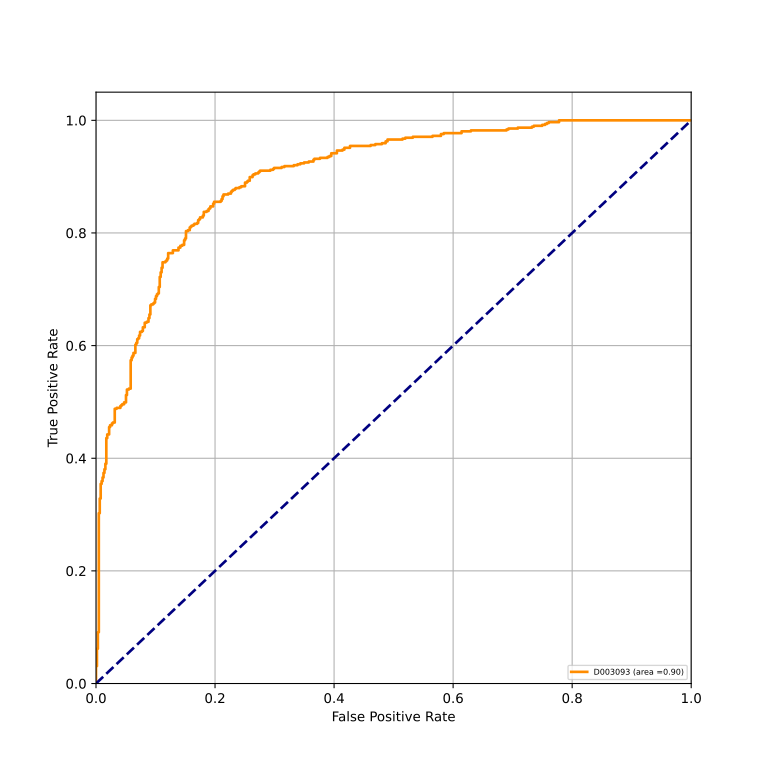

The data file committed next to this chart (first rows):
classes, fpr, tpr, auc
D003093, 0.0, 0.0, 0.9011
D003093, 0.0, 0.001626, 0.9011
D003093, 0.0, 0.03089, 0.9011
D003093, 0.001575, 0.03089, 0.9011
D003093, 0.001575, 0.06179, 0.9011
D003093, 0.00315, 0.06179, 0.9011
D003093, 0.00315, 0.09106, 0.9011
D003093, 0.004724, 0.09106, 0.9011
D003093, 0.004724, 0.3024, 0.9011
D003093, 0.006299, 0.3024, 0.9011
D003093, 0.006299, 0.3285, 0.9011
D003093, 0.007874, 0.3285, 0.9011
D003093, 0.007874, 0.3545, 0.9011
D003093, 0.009449, 0.3545, 0.9011
D003093, 0.009449, 0.3593, 0.9011
D003093, 0.01102, 0.3593, 0.9011
D003093, 0.01102, 0.3659, 0.9011
D003093, 0.0126, 0.3659, 0.9011
D003093, 0.0126, 0.374, 0.9011
D003093, 0.01417, 0.374, 0.9011
D003093, 0.01417, 0.3805, 0.9011
D003093, 0.01575, 0.3805, 0.9011
D003093, 0.01575, 0.3902, 0.9011
D003093, 0.01732, 0.3902, 0.9011
D003093, 0.01732, 0.4358, 0.9011
D003093, 0.0189, 0.4358, 0.9011
D003093, 0.0189, 0.4423, 0.9011
D003093, 0.02205, 0.4423, 0.9011
D003093, 0.02205, 0.4553, 0.9011
D003093, 0.02362, 0.4553, 0.9011
D003093, 0.02362, 0.4585, 0.9011
D003093, 0.02677, 0.4585, 0.9011
D003093, 0.02677, 0.4618, 0.9011
D003093, 0.02835, 0.4618, 0.9011
D003093, 0.02835, 0.4634, 0.9011
D003093, 0.0315, 0.4634, 0.9011
D003093, 0.0315, 0.4878, 0.9011
D003093, 0.03465, 0.4878, 0.9011
D003093, 0.03465, 0.4894, 0.9011
D003093, 0.04094, 0.4894, 0.9011
D003093, 0.04094, 0.4927, 0.9011
D003093, 0.04252, 0.4927, 0.9011
D003093, 0.04252, 0.4943, 0.9011
D003093, 0.04409, 0.4943, 0.9011
D003093, 0.04409, 0.4959, 0.9011
D003093, 0.04724, 0.4959, 0.9011
D003093, 0.04724, 0.4992, 0.9011
D003093, 0.05039, 0.4992, 0.9011
D003093, 0.05039, 0.5122, 0.9011
D003093, 0.05197, 0.5122, 0.9011
D003093, 0.05197, 0.522, 0.9011
D003093, 0.05512, 0.522, 0.9011
D003093, 0.05512, 0.5236, 0.9011
D003093, 0.05827, 0.5236, 0.9011
D003093, 0.05827, 0.574, 0.9011
D003093, 0.05984, 0.574, 0.9011
D003093, 0.05984, 0.5789, 0.9011
D003093, 0.06142, 0.5789, 0.9011
D003093, 0.06142, 0.5821, 0.9011
D003093, 0.06299, 0.5821, 0.9011
... 240 more rows
